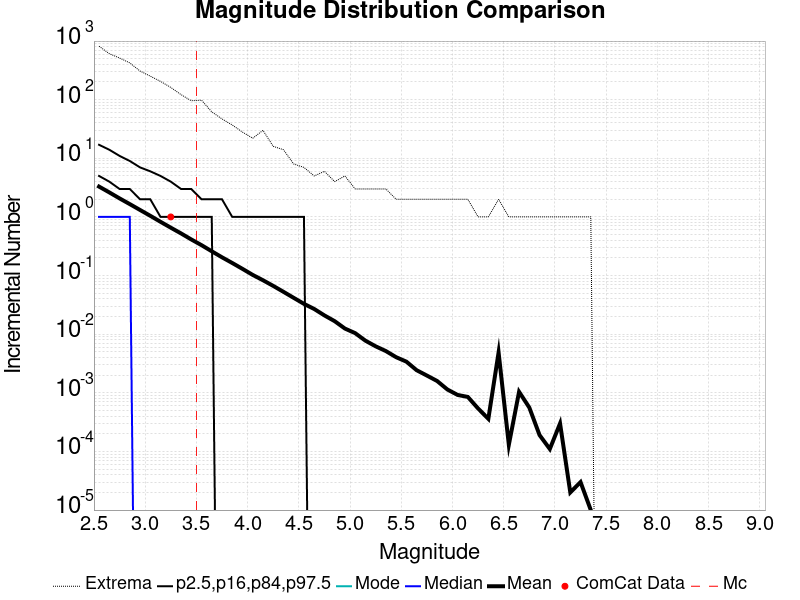

Values plotted in this chart, from the file beside it:
Magnitude, ComCat Data, Simulation Mean, Simulation Median, Simulation Mode, Simulation Minimum, Simulation Maximum, 2.5 %-ile, 16 %-ile, 84 %-ile, 97.5 %-ile
2.55, 0.0, 3.291, 1.0, 0.0, 0.0, 817.0, 0.0, 0.0, 5.0, 17.0
2.65, 0.0, 2.621, 1.0, 0.0, 0.0, 609.0, 0.0, 0.0, 4.0, 14.0
2.75, 0.0, 2.072, 1.0, 0.0, 0.0, 514.0, 0.0, 0.0, 3.0, 11.0
2.85, 0.0, 1.654, 1.0, 0.0, 0.0, 424.0, 0.0, 0.0, 3.0, 9.0
2.95, 0.0, 1.315, 0.0, 0.0, 0.0, 308.0, 0.0, 0.0, 2.0, 7.0
3.05, 0.0, 1.046, 0.0, 0.0, 0.0, 252.0, 0.0, 0.0, 2.0, 6.0
3.15, 0.0, 0.8255, 0.0, 0.0, 0.0, 205.0, 0.0, 0.0, 1.0, 5.0
3.25, 1.0, 0.6557, 0.0, 0.0, 0.0, 162.0, 0.0, 0.0, 1.0, 4.0
3.35, 0.0, 0.5237, 0.0, 0.0, 0.0, 122.0, 0.0, 0.0, 1.0, 3.0
3.45, 0.0, 0.4132, 0.0, 0.0, 0.0, 96.0, 0.0, 0.0, 1.0, 3.0
3.55, 0.0, 0.3301, 0.0, 0.0, 0.0, 98.0, 0.0, 0.0, 1.0, 2.0
3.65, 0.0, 0.2595, 0.0, 0.0, 0.0, 62.0, 0.0, 0.0, 1.0, 2.0
3.75, 0.0, 0.2049, 0.0, 0.0, 0.0, 47.0, 0.0, 0.0, 0.0, 2.0
3.85, 0.0, 0.1638, 0.0, 0.0, 0.0, 37.0, 0.0, 0.0, 0.0, 1.0
3.95, 0.0, 0.1301, 0.0, 0.0, 0.0, 28.0, 0.0, 0.0, 0.0, 1.0
4.05, 0.0, 0.1026, 0.0, 0.0, 0.0, 22.0, 0.0, 0.0, 0.0, 1.0
4.15, 0.0, 0.08325, 0.0, 0.0, 0.0, 30.0, 0.0, 0.0, 0.0, 1.0
4.25, 0.0, 0.06664, 0.0, 0.0, 0.0, 16.0, 0.0, 0.0, 0.0, 1.0
4.35, 0.0, 0.05281, 0.0, 0.0, 0.0, 14.0, 0.0, 0.0, 0.0, 1.0
4.45, 0.0, 0.04167, 0.0, 0.0, 0.0, 8.0, 0.0, 0.0, 0.0, 1.0
4.55, 0.0, 0.03293, 0.0, 0.0, 0.0, 7.0, 0.0, 0.0, 0.0, 1.0
4.65, 0.0, 0.02692, 0.0, 0.0, 0.0, 5.0, 0.0, 0.0, 0.0, 0.0
4.75, 0.0, 0.0209, 0.0, 0.0, 0.0, 6.0, 0.0, 0.0, 0.0, 0.0
4.85, 0.0, 0.01667, 0.0, 0.0, 0.0, 4.0, 0.0, 0.0, 0.0, 0.0
4.95, 0.0, 0.01247, 0.0, 0.0, 0.0, 5.0, 0.0, 0.0, 0.0, 0.0
5.05, 0.0, 0.01042, 0.0, 0.0, 0.0, 3.0, 0.0, 0.0, 0.0, 0.0
5.15, 0.0, 0.00775, 0.0, 0.0, 0.0, 3.0, 0.0, 0.0, 0.0, 0.0
5.25, 0.0, 0.00621, 0.0, 0.0, 0.0, 3.0, 0.0, 0.0, 0.0, 0.0
5.35, 0.0, 0.00515, 0.0, 0.0, 0.0, 3.0, 0.0, 0.0, 0.0, 0.0
5.45, 0.0, 0.00405, 0.0, 0.0, 0.0, 2.0, 0.0, 0.0, 0.0, 0.0
5.55, 0.0, 0.0034, 0.0, 0.0, 0.0, 2.0, 0.0, 0.0, 0.0, 0.0
5.65, 0.0, 0.00243, 0.0, 0.0, 0.0, 2.0, 0.0, 0.0, 0.0, 0.0
5.75, 0.0, 0.00197, 0.0, 0.0, 0.0, 2.0, 0.0, 0.0, 0.0, 0.0
5.85, 0.0, 0.00159, 0.0, 0.0, 0.0, 2.0, 0.0, 0.0, 0.0, 0.0
5.95, 0.0, 0.00114, 0.0, 0.0, 0.0, 2.0, 0.0, 0.0, 0.0, 0.0
6.05, 0.0, 9.2E-4, 0.0, 0.0, 0.0, 2.0, 0.0, 0.0, 0.0, 0.0
6.15, 0.0, 8.5E-4, 0.0, 0.0, 0.0, 2.0, 0.0, 0.0, 0.0, 0.0
6.25, 0.0, 5.4E-4, 0.0, 0.0, 0.0, 1.0, 0.0, 0.0, 0.0, 0.0
6.35, 0.0, 3.6E-4, 0.0, 0.0, 0.0, 1.0, 0.0, 0.0, 0.0, 0.0
6.45, 0.0, 0.00488, 0.0, 0.0, 0.0, 2.0, 0.0, 0.0, 0.0, 0.0
6.55, 0.0, 1.3E-4, 0.0, 0.0, 0.0, 1.0, 0.0, 0.0, 0.0, 0.0
6.65, 0.0, 0.00104, 0.0, 0.0, 0.0, 1.0, 0.0, 0.0, 0.0, 0.0
6.75, 0.0, 5.6E-4, 0.0, 0.0, 0.0, 1.0, 0.0, 0.0, 0.0, 0.0
6.85, 0.0, 1.9E-4, 0.0, 0.0, 0.0, 1.0, 0.0, 0.0, 0.0, 0.0
6.95, 0.0, 1.1E-4, 0.0, 0.0, 0.0, 1.0, 0.0, 0.0, 0.0, 0.0
7.05, 0.0, 3.0E-4, 0.0, 0.0, 0.0, 1.0, 0.0, 0.0, 0.0, 0.0
7.15, 0.0, 2.0E-5, 0.0, 0.0, 0.0, 1.0, 0.0, 0.0, 0.0, 0.0
7.25, 0.0, 3.0E-5, 0.0, 0.0, 0.0, 1.0, 0.0, 0.0, 0.0, 0.0
7.35, 0.0, 1.0E-5, 0.0, 0.0, 0.0, 1.0, 0.0, 0.0, 0.0, 0.0
7.45, 0.0, 0.0, 0.0, 0.0, 0.0, 0.0, 0.0, 0.0, 0.0, 0.0
7.55, 0.0, 0.0, 0.0, 0.0, 0.0, 0.0, 0.0, 0.0, 0.0, 0.0
7.65, 0.0, 0.0, 0.0, 0.0, 0.0, 0.0, 0.0, 0.0, 0.0, 0.0
7.75, 0.0, 0.0, 0.0, 0.0, 0.0, 0.0, 0.0, 0.0, 0.0, 0.0
7.85, 0.0, 0.0, 0.0, 0.0, 0.0, 0.0, 0.0, 0.0, 0.0, 0.0
7.95, 0.0, 0.0, 0.0, 0.0, 0.0, 0.0, 0.0, 0.0, 0.0, 0.0
8.05, 0.0, 0.0, 0.0, 0.0, 0.0, 0.0, 0.0, 0.0, 0.0, 0.0
8.15, 0.0, 0.0, 0.0, 0.0, 0.0, 0.0, 0.0, 0.0, 0.0, 0.0
8.25, 0.0, 0.0, 0.0, 0.0, 0.0, 0.0, 0.0, 0.0, 0.0, 0.0
8.35, 0.0, 0.0, 0.0, 0.0, 0.0, 0.0, 0.0, 0.0, 0.0, 0.0
8.45, 0.0, 0.0, 0.0, 0.0, 0.0, 0.0, 0.0, 0.0, 0.0, 0.0
... 6 more rows
